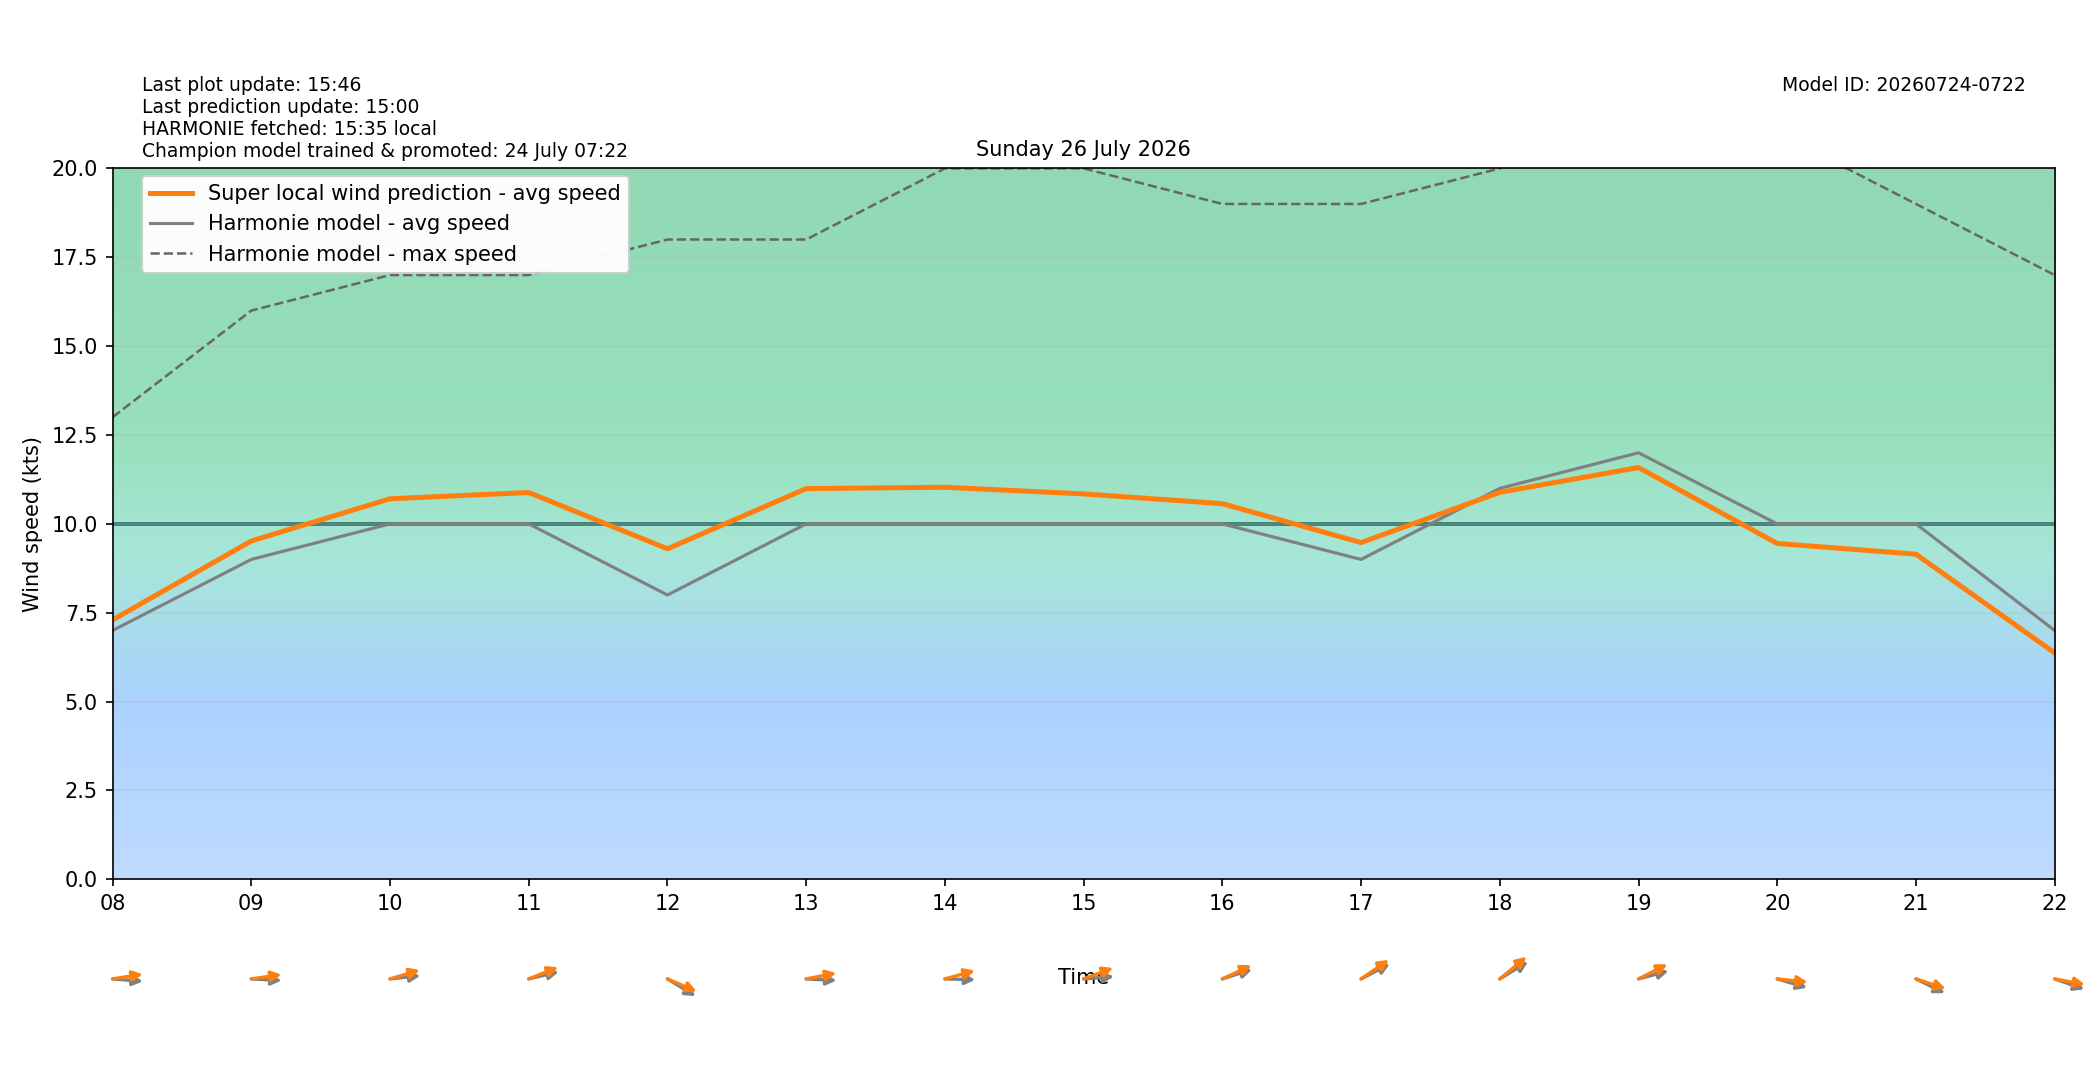

The table this chart was drawn from, first rows:
target_time_utc, target_time_local, hour_utc, hour_local, forecast_wind_speed, forecast_wind_min, forecast_wind_max, lstm_pred_wind_speed, delta_speed_lstm_minus_forecast, forecast_wind_dir_deg, lstm_pred_wind_dir_deg, delta_dir_lstm_minus_forecast
2026-07-25T22:00:00Z, 2026-07-26T00:00:00+0200, 22, 00, 10.0, 10.0, 17.0, 9.139, -0.8608, 224.0, 220.8, -3.213
2026-07-25T23:00:00Z, 2026-07-26T01:00:00+0200, 23, 01, 11.0, 11.0, 21.0, 10.19, -0.8147, 253.0, 247.2, -5.838
2026-07-26T00:00:00Z, 2026-07-26T02:00:00+0200, 00, 02, 9.0, 9.0, 20.0, 8.448, -0.5519, 259.0, 250.8, -8.151
2026-07-26T01:00:00Z, 2026-07-26T03:00:00+0200, 01, 03, 7.0, 7.0, 17.0, 6.395, -0.6049, 304.0, 297.5, -6.533
2026-07-26T02:00:00Z, 2026-07-26T04:00:00+0200, 02, 04, 5.0, 5.0, 13.0, 4.557, -0.4425, 313.0, 307.1, -5.907
2026-07-26T03:00:00Z, 2026-07-26T05:00:00+0200, 03, 05, 5.0, 5.0, 10.0, 4.476, -0.5238, 305.0, 299.2, -5.832
2026-07-26T04:00:00Z, 2026-07-26T06:00:00+0200, 04, 06, 6.0, 6.0, 10.0, 5.466, -0.534, 298.0, 290, -8.039
2026-07-26T05:00:00Z, 2026-07-26T07:00:00+0200, 05, 07, 6.0, 6.0, 12.0, 5.958, -0.04207, 295.0, 286.9, -8.061
2026-07-26T06:00:00Z, 2026-07-26T08:00:00+0200, 06, 08, 7.0, 7.0, 13.0, 7.299, 0.2993, 273.0, 264.1, -8.904
2026-07-26T07:00:00Z, 2026-07-26T09:00:00+0200, 07, 09, 9.0, 9.0, 16.0, 9.519, 0.5187, 272.0, 264.5, -7.457
2026-07-26T08:00:00Z, 2026-07-26T10:00:00+0200, 08, 10, 10.0, 10.0, 17.0, 10.71, 0.7064, 266.0, 258.8, -7.179
2026-07-26T09:00:00Z, 2026-07-26T11:00:00+0200, 09, 11, 10.0, 10.0, 17.0, 10.88, 0.883, 261.0, 255.3, -5.675
2026-07-26T10:00:00Z, 2026-07-26T12:00:00+0200, 10, 12, 8.0, 8.0, 18.0, 9.299, 1.299, 292.0, 286, -6.049
2026-07-26T11:00:00Z, 2026-07-26T13:00:00+0200, 11, 13, 10.0, 10.0, 18.0, 10.99, 0.9926, 272.0, 262.8, -9.222
2026-07-26T12:00:00Z, 2026-07-26T14:00:00+0200, 12, 14, 10.0, 10.0, 20.0, 11.03, 1.03, 271.0, 259.7, -11.34
2026-07-26T13:00:00Z, 2026-07-26T15:00:00+0200, 13, 15, 10.0, 10.0, 20.0, 10.84, 0.8435, 267.0, 256.3, -10.71
2026-07-26T14:00:00Z, 2026-07-26T16:00:00+0200, 14, 16, 10.0, 10.0, 19.0, 10.57, 0.5689, 258.0, 252.8, -5.188
2026-07-26T15:00:00Z, 2026-07-26T17:00:00+0200, 15, 17, 9.0, 9.0, 19.0, 9.474, 0.4741, 251.0, 245.6, -5.402
2026-07-26T16:00:00Z, 2026-07-26T18:00:00+0200, 16, 18, 11.0, 11.0, 20.0, 10.89, -0.112, 248.0, 241.4, -6.588
2026-07-26T17:00:00Z, 2026-07-26T19:00:00+0200, 17, 19, 12.0, 12.0, 24.0, 11.59, -0.4145, 260.0, 251.5, -8.508
2026-07-26T18:00:00Z, 2026-07-26T20:00:00+0200, 18, 20, 10.0, 10.0, 21.0, 9.449, -0.5505, 281.0, 274.1, -6.852
2026-07-26T19:00:00Z, 2026-07-26T21:00:00+0200, 19, 21, 10.0, 10.0, 19.0, 9.148, -0.852, 288.0, 282.3, -5.728
2026-07-26T20:00:00Z, 2026-07-26T22:00:00+0200, 20, 22, 7.0, 7.0, 17.0, 6.369, -0.631, 283.0, 277, -5.996
2026-07-26T21:00:00Z, 2026-07-26T23:00:00+0200, 21, 23, 8.0, 8.0, 14.0, 6.916, -1.084, 274.0, 268, -5.998
